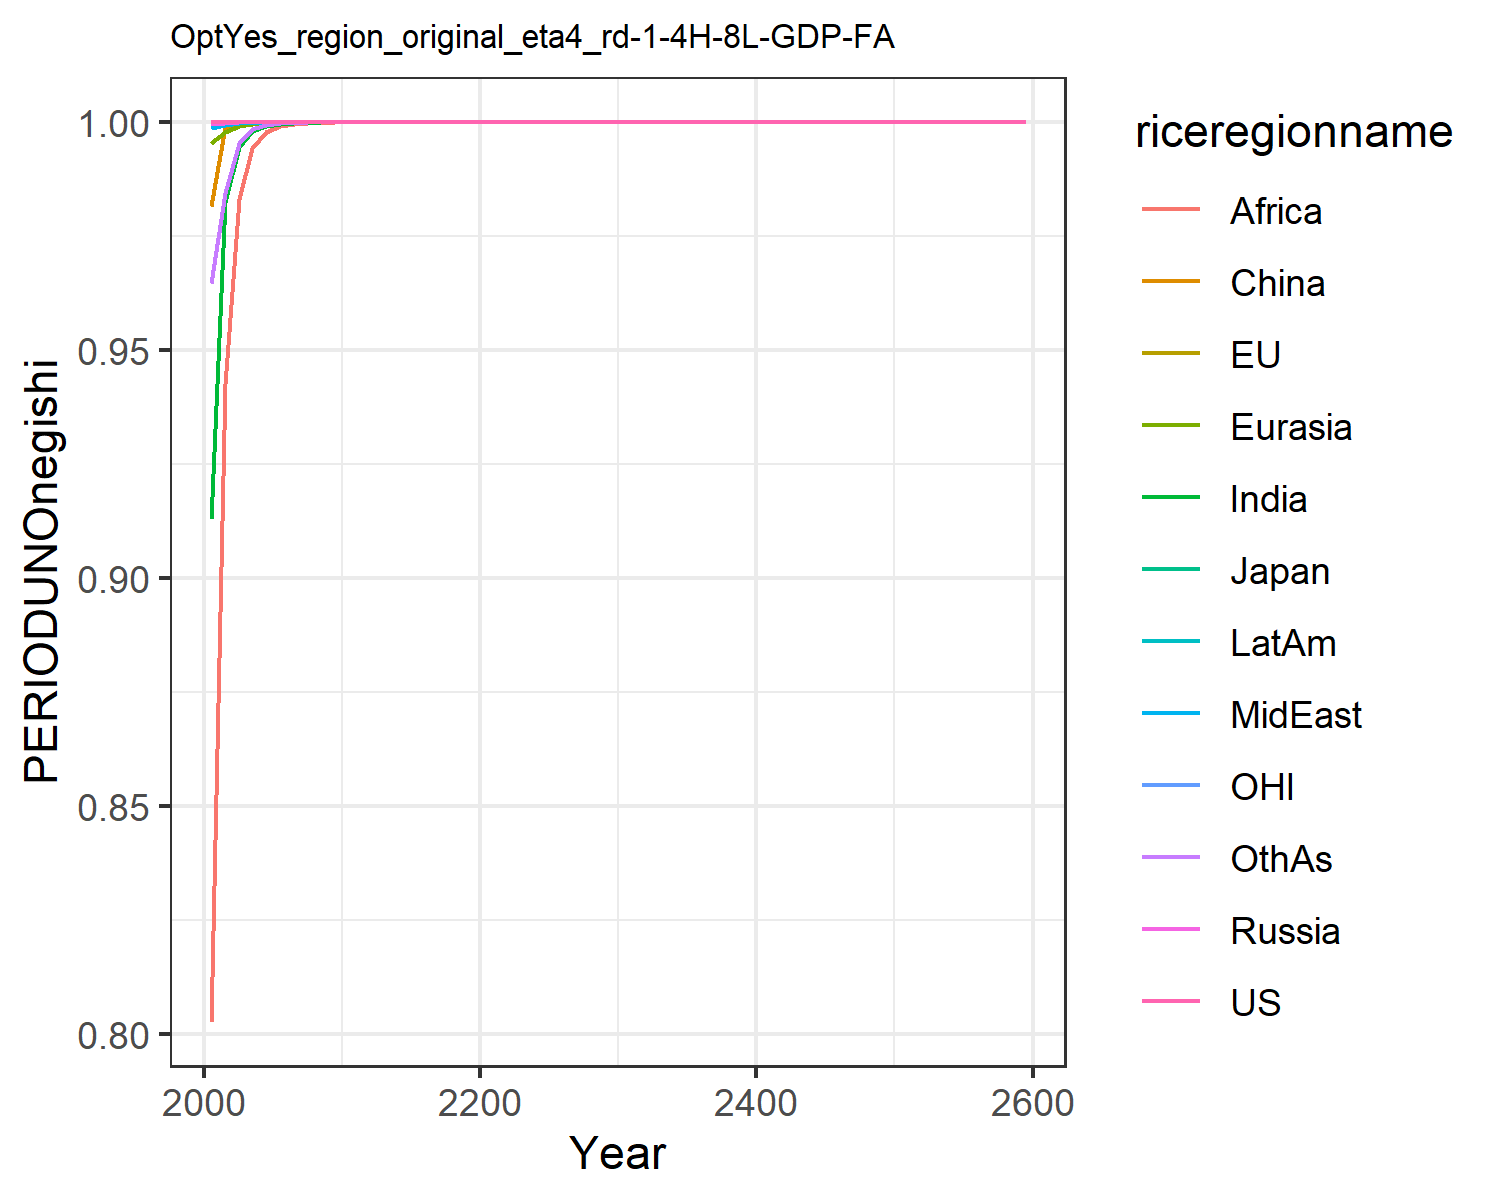

Source data for this figure (header and first rows):
0.9999917227270354, 0.999968359549007, 0.9999803137195291, 0.999621617155296, 0.995382525611273, 0.9815605313557798, 0.9130232246230839, 0.998630119732969, 0.8026701221947949, 0.9986439665168944, 0.9999763595496088, 0.9648088187164675
1, 1, 1, 0.9998, 0.9978, 0.9989, 0.9825, 0.9995, 0.9426, 0.9995, 1, 0.9845
1, 1, 1, 0.9999, 0.9992, 0.9996, 0.9946, 0.9998, 0.9832, 0.9998, 1, 0.9954
1, 1, 1, 1, 0.9997, 0.9998, 0.9981, 0.9999, 0.9942, 0.9999, 1, 0.9984
1, 1, 1, 1, 0.9999, 0.9999, 0.9992, 0.9999, 0.9979, 1, 1, 0.9994
1, 1, 1, 1, 0.9999, 1, 0.9997, 1, 0.9991, 1, 1, 0.9997
1, 1, 1, 1, 1, 1, 0.9998, 1, 0.9996, 1, 1, 0.9999
1, 1, 1, 1, 1, 1, 0.9999, 1, 0.9998, 1, 1, 0.9999
1, 1, 1, 1, 1, 1, 1, 1, 0.9999, 1, 1, 1
1, 1, 1, 1, 1, 1, 1, 1, 0.9999, 1, 1, 1
1, 1, 1, 1, 1, 1, 1, 1, 1, 1, 1, 1
1, 1, 1, 1, 1, 1, 1, 1, 1, 1, 1, 1
1, 1, 1, 1, 1, 1, 1, 1, 1, 1, 1, 1
1, 1, 1, 1, 1, 1, 1, 1, 1, 1, 1, 1
1, 1, 1, 1, 1, 1, 1, 1, 1, 1, 1, 1
1, 1, 1, 1, 1, 1, 1, 1, 1, 1, 1, 1
1, 1, 1, 1, 1, 1, 1, 1, 1, 1, 1, 1
1, 1, 1, 1, 1, 1, 1, 1, 1, 1, 1, 1
1, 1, 1, 1, 1, 1, 1, 1, 1, 1, 1, 1
1, 1, 1, 1, 1, 1, 1, 1, 1, 1, 1, 1
1, 1, 1, 1, 1, 1, 1, 1, 1, 1, 1, 1
1, 1, 1, 1, 1, 1, 1, 1, 1, 1, 1, 1
1, 1, 1, 1, 1, 1, 1, 1, 1, 1, 1, 1
1, 1, 1, 1, 1, 1, 1, 1, 1, 1, 1, 1
1, 1, 1, 1, 1, 1, 1, 1, 1, 1, 1, 1
1, 1, 1, 1, 1, 1, 1, 1, 1, 1, 1, 1
1, 1, 1, 1, 1, 1, 1, 1, 1, 1, 1, 1
1, 1, 1, 1, 1, 1, 1, 1, 1, 1, 1, 1
1, 1, 1, 1, 1, 1, 1, 1, 1, 1, 1, 1
1, 1, 1, 1, 1, 1, 1, 1, 1, 1, 1, 1
1, 1, 1, 1, 1, 1, 1, 1, 1, 1, 1, 1
1, 1, 1, 1, 1, 1, 1, 1, 1, 1, 1, 1
1, 1, 1, 1, 1, 1, 1, 1, 1, 1, 1, 1
1, 1, 1, 1, 1, 1, 1, 1, 1, 1, 1, 1
1, 1, 1, 1, 1, 1, 1, 1, 1, 1, 1, 1
1, 1, 1, 1, 1, 1, 1, 1, 1, 1, 1, 1
1, 1, 1, 1, 1, 1, 1, 1, 1, 1, 1, 1
1, 1, 1, 1, 1, 1, 1, 1, 1, 1, 1, 1
1, 1, 1, 1, 1, 1, 1, 1, 1, 1, 1, 1
1, 1, 1, 1, 1, 1, 1, 1, 1, 1, 1, 1
1, 1, 1, 1, 1, 1, 1, 1, 1, 1, 1, 1
1, 1, 1, 1, 1, 1, 1, 1, 1, 1, 1, 1
1, 1, 1, 1, 1, 1, 1, 1, 1, 1, 1, 1
1, 1, 1, 1, 1, 1, 1, 1, 1, 1, 1, 1
1, 1, 1, 1, 1, 1, 1, 1, 1, 1, 1, 1
1, 1, 1, 1, 1, 1, 1, 1, 1, 1, 1, 1
1, 1, 1, 1, 1, 1, 1, 1, 1, 1, 1, 1
1, 1, 1, 1, 1, 1, 1, 1, 1, 1, 1, 1
1, 1, 1, 1, 1, 1, 1, 1, 1, 1, 1, 1
1, 1, 1, 1, 1, 1, 1, 1, 1, 1, 1, 1
1, 1, 1, 1, 1, 1, 1, 1, 1, 1, 1, 1
1, 1, 1, 1, 1, 1, 1, 1, 1, 1, 1, 1
1, 1, 1, 1, 1, 1, 1, 1, 1, 1, 1, 1
1, 1, 1, 1, 1, 1, 1, 1, 1, 1, 1, 1
1, 1, 1, 1, 1, 1, 1, 1, 1, 1, 1, 1
1, 1, 1, 1, 1, 1, 1, 1, 1, 1, 1, 1
1, 1, 1, 1, 1, 1, 1, 1, 1, 1, 1, 1
1, 1, 1, 1, 1, 1, 1, 1, 1, 1, 1, 1
1, 1, 1, 1, 1, 1, 1, 1, 1, 1, 1, 1
1, 1, 1, 1, 1, 1, 1, 1, 1, 1, 1, 1
